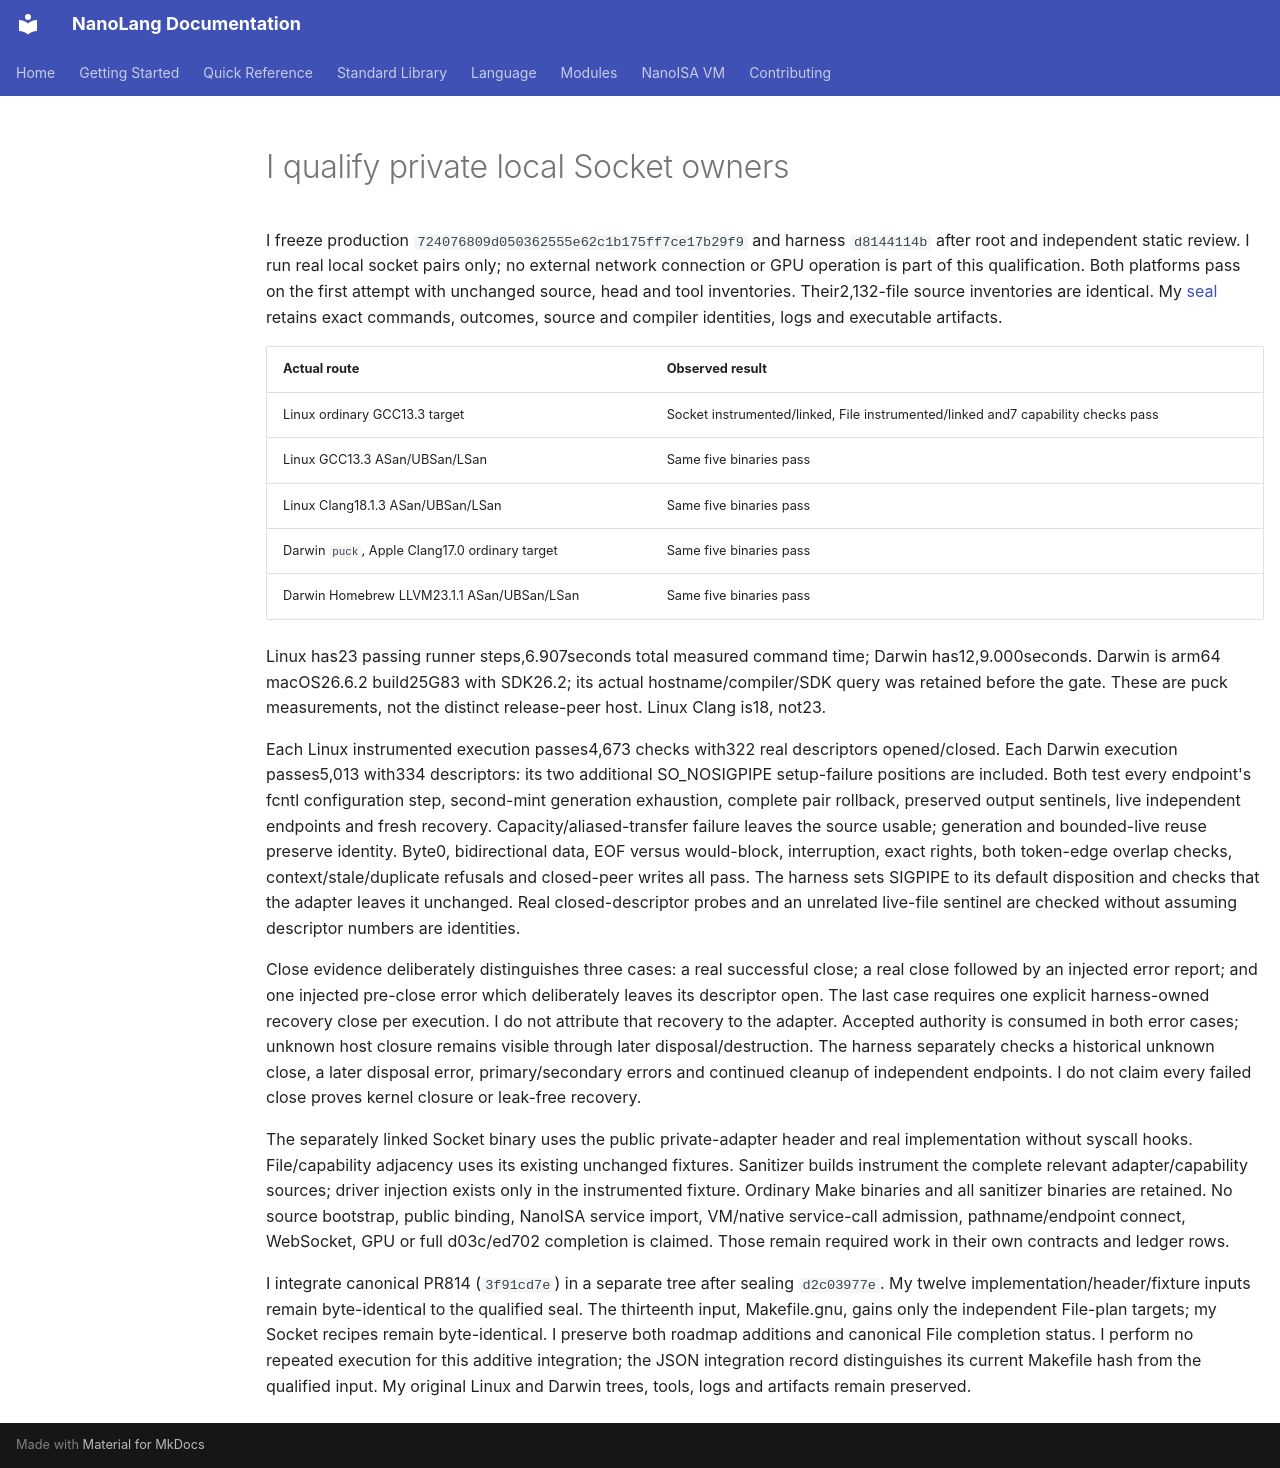

repository: jordanhubbard/nanolang · page: evidence/private-socket-lifecycle/index.html · generator: mkdocs

# I qualify private local Socket owners

I freeze production `724076809d050362555e62c1b175ff7ce17b29f9` and harness
`d8144114b` after root and independent static review. I run real local socket
pairs only; no external network connection or GPU operation is part of this
qualification. Both platforms pass on the first attempt with unchanged source,
head and tool inventories. Their2,132-file source inventories are identical.
My [seal](private-socket-lifecycle.json) retains exact commands, outcomes, source
and compiler identities, logs and executable artifacts.

| Actual route | Observed result |
| --- | --- |
| Linux ordinary GCC13.3 target | Socket instrumented/linked, File instrumented/linked and7 capability checks pass |
| Linux GCC13.3 ASan/UBSan/LSan | Same five binaries pass |
| Linux Clang18.1.3 ASan/UBSan/LSan | Same five binaries pass |
| Darwin `puck`, Apple Clang17.0 ordinary target | Same five binaries pass |
| Darwin Homebrew LLVM23.1.1 ASan/UBSan/LSan | Same five binaries pass |

Linux has23 passing runner steps,6.907seconds total measured command time;
Darwin has12,9.000seconds. Darwin is arm64 macOS26.6.2 build25G83 with SDK26.2;
its actual hostname/compiler/SDK query was retained before the gate. These are
puck measurements, not the distinct release-peer host. Linux Clang is18, not23.

Each Linux instrumented execution passes4,673 checks with322 real descriptors
opened/closed. Each Darwin execution passes5,013 with334 descriptors: its two
additional SO_NOSIGPIPE setup-failure positions are included. Both test every
endpoint's fcntl configuration step, second-mint generation exhaustion, complete
pair rollback, preserved output sentinels, live independent endpoints and fresh
recovery. Capacity/aliased-transfer failure leaves the source usable; generation
and bounded-live reuse preserve identity. Byte0, bidirectional data, EOF versus
would-block, interruption, exact rights, both token-edge overlap checks,
context/stale/duplicate refusals and closed-peer writes all pass. The harness
sets SIGPIPE to its default disposition and checks that the adapter leaves it
unchanged. Real closed-descriptor probes and an unrelated live-file sentinel
are checked without assuming descriptor numbers are identities.

Close evidence deliberately distinguishes three cases: a real successful close;
a real close followed by an injected error report; and one injected pre-close
error which deliberately leaves its descriptor open. The last case requires one
explicit harness-owned recovery close per execution. I do not attribute that
recovery to the adapter. Accepted authority is consumed in both error cases;
unknown host closure remains visible through later disposal/destruction. The
harness separately checks a historical unknown close, a later disposal error,
primary/secondary errors and continued cleanup of independent endpoints. I do
not claim every failed close proves kernel closure or leak-free recovery.

The separately linked Socket binary uses the public private-adapter header and
real implementation without syscall hooks. File/capability adjacency uses its
existing unchanged fixtures. Sanitizer builds instrument the complete relevant
adapter/capability sources; driver injection exists only in the instrumented
fixture. Ordinary Make binaries and all sanitizer binaries are retained. No
source bootstrap, public binding, NanoISA service import, VM/native service-call
admission, pathname/endpoint connect, WebSocket, GPU or full d03c/ed702 completion
is claimed. Those remain required work in their own contracts and ledger rows.

I integrate canonical PR814 (`3f91cd7e`) in a separate tree after sealing
`d2c03977e`. My twelve implementation/header/fixture inputs remain byte-identical
to the qualified seal. The thirteenth input, Makefile.gnu, gains only the
independent File-plan targets; my Socket recipes remain byte-identical. I
preserve both roadmap additions and canonical File completion status. I perform
no repeated execution for this additive integration; the JSON integration
record distinguishes its current Makefile hash from the qualified input.
My original Linux and Darwin trees, tools, logs and artifacts remain preserved.
